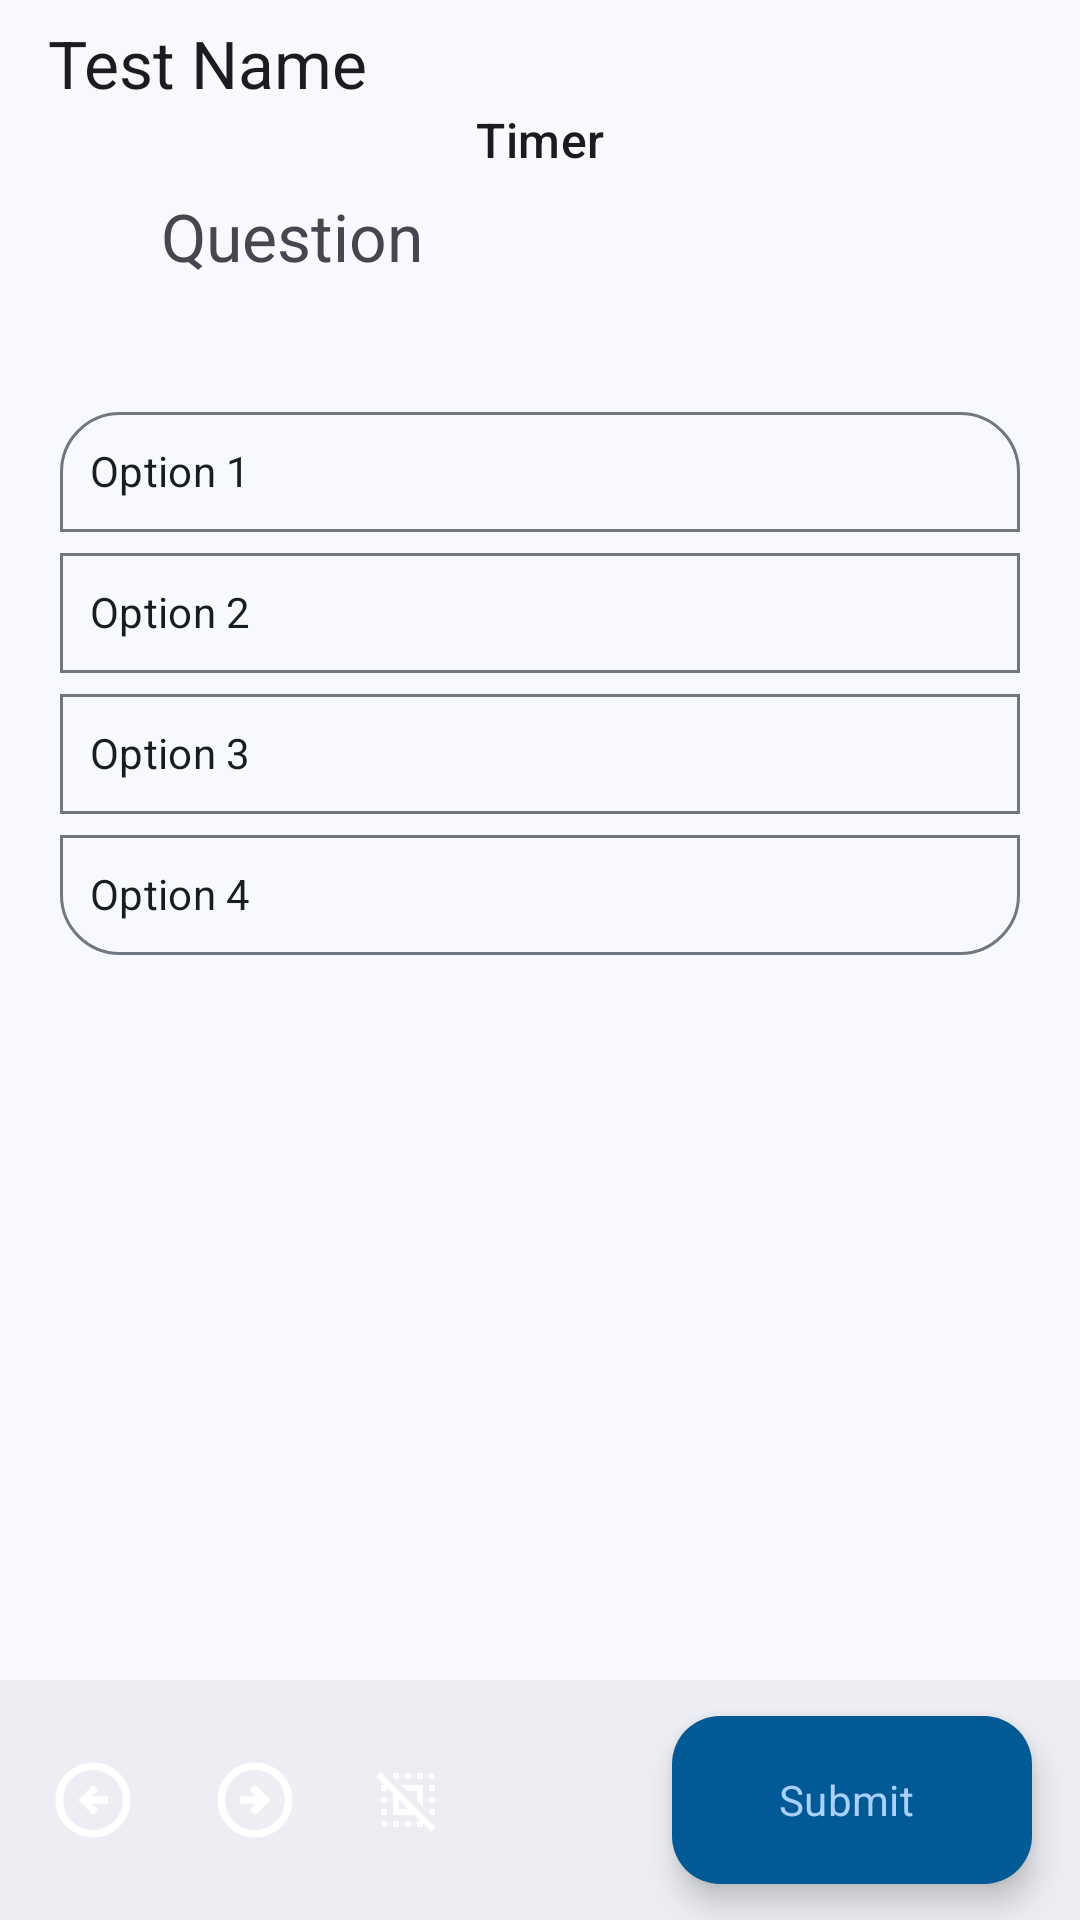

Here is an Android app screen rendered from its layout file. Give the layout XML and the strings, colors and styles it references.
<!-- AndroidManifest.xml: application theme Theme.ExamDesk -->
<!-- res/layout/activity_test.xml -->
<?xml version="1.0" encoding="utf-8"?>
<androidx.coordinatorlayout.widget.CoordinatorLayout xmlns:android="http://schemas.android.com/apk/res/android"
    xmlns:app="http://schemas.android.com/apk/res-auto"
    xmlns:tools="http://schemas.android.com/tools"
    android:id="@+id/main"
    android:layout_width="match_parent"
    android:layout_height="match_parent"
    tools:context=".user.TestActivity"
    tools:ignore="HardcodedText">

    <com.google.android.material.appbar.AppBarLayout
        android:layout_width="match_parent"
        android:layout_height="wrap_content">

        <com.google.android.material.appbar.MaterialToolbar
            android:id="@+id/topAppBar"
            android:layout_width="match_parent"
            android:layout_height="?attr/actionBarSize"
            android:fitsSystemWindows="true"
            app:subtitle="Timer"
            app:subtitleCentered="true"
            app:title="Test Name" />

    </com.google.android.material.appbar.AppBarLayout>

    <ScrollView
        android:layout_width="match_parent"
        android:layout_height="match_parent"
        android:layout_marginBottom="80dp"
        app:layout_behavior="com.google.android.material.appbar.AppBarLayout$ScrollingViewBehavior">

        <LinearLayout
            android:id="@+id/contentFrameTest"
            android:layout_width="match_parent"
            android:layout_height="match_parent"
            android:layout_marginHorizontal="20dp"
            android:orientation="vertical">

            <LinearLayout
                android:layout_width="match_parent"
                android:layout_height="wrap_content"
                android:orientation="horizontal"
                android:weightSum="1">

                <com.google.android.material.textview.MaterialTextView
                    android:id="@+id/questionCount"
                    android:layout_width="0dp"
                    android:layout_height="wrap_content"
                    android:layout_gravity="center_horizontal"
                    android:layout_weight="0.1"
                    android:textSize="20sp" />

                <com.google.android.material.textview.MaterialTextView
                    android:id="@+id/questionText"
                    android:layout_width="0dp"
                    android:layout_height="wrap_content"
                    android:layout_marginStart="2dp"
                    android:layout_weight="0.9"
                    android:text="Question"
                    android:textSize="22sp" />
            </LinearLayout>

            <LinearLayout
                android:layout_width="match_parent"
                android:layout_height="wrap_content"
                android:layout_marginTop="40dp"
                android:orientation="vertical">

                <com.google.android.material.button.MaterialButtonToggleGroup
                    android:id="@+id/toggleGroup"
                    android:layout_width="match_parent"
                    android:layout_height="wrap_content"
                    android:orientation="vertical"
                    app:selectionRequired="true"
                    app:singleSelection="true">

                    <com.google.android.material.button.MaterialButton
                        android:id="@+id/btn1"
                        style="@style/Widget.Material3.Button.OutlinedButton"
                        android:layout_width="match_parent"
                        android:layout_height="wrap_content"
                        android:gravity="start"
                        android:padding="10dp"
                        android:text="Option 1" />

                    <com.google.android.material.button.MaterialButton
                        android:id="@+id/btn2"
                        style="@style/Widget.Material3.Button.OutlinedButton"
                        android:layout_width="match_parent"
                        android:layout_height="wrap_content"
                        android:gravity="start"
                        android:padding="10dp"
                        android:text="Option 2" />

                    <com.google.android.material.button.MaterialButton
                        android:id="@+id/btn3"
                        style="@style/Widget.Material3.Button.OutlinedButton"
                        android:layout_width="match_parent"
                        android:layout_height="wrap_content"
                        android:gravity="start"
                        android:padding="10dp"
                        android:text="Option 3" />

                    <com.google.android.material.button.MaterialButton
                        android:id="@+id/btn4"
                        style="@style/Widget.Material3.Button.OutlinedButton"
                        android:layout_width="match_parent"
                        android:layout_height="wrap_content"
                        android:gravity="start"
                        android:padding="10dp"
                        android:text="Option 4" />

                </com.google.android.material.button.MaterialButtonToggleGroup>

            </LinearLayout>

        </LinearLayout>

    </ScrollView>

    <com.google.android.material.bottomappbar.BottomAppBar
        android:id="@+id/bottomAppBar"
        android:layout_width="match_parent"
        android:layout_height="wrap_content"
        android:layout_gravity="bottom"
        app:menu="@menu/test_navigation_menu" />

    <com.google.android.material.floatingactionbutton.ExtendedFloatingActionButton
        android:id="@+id/submitResponse"
        android:layout_width="wrap_content"
        android:layout_height="wrap_content"
        android:contentDescription="Submit"
        android:text="Submit"
        app:icon="@drawable/submit"
        app:layout_anchor="@id/bottomAppBar"
        app:layout_anchorGravity="center" />

</androidx.coordinatorlayout.widget.CoordinatorLayout>
<!-- resources referenced by this layout -->
<resources>
  <style name="Theme.ExamDesk" parent="Base.Theme.ExamDesk" />
  <color name="md_theme_primary">#004270</color>
  <color name="md_theme_onPrimary">#FFFFFF</color>
  <color name="md_theme_primaryContainer">#015A95</color>
  <color name="md_theme_onPrimaryContainer">#A9D0FF</color>
  <color name="md_theme_secondary">#4B6079</color>
  <color name="md_theme_onSecondary">#FFFFFF</color>
  <color name="md_theme_secondaryContainer">#CBE2FF</color>
  <color name="md_theme_onSecondaryContainer">#4F647D</color>
  <color name="md_theme_tertiary">#000000</color>
  <color name="md_theme_onTertiary">#FFFFFF</color>
  <color name="md_theme_tertiaryContainer">#1B1B1B</color>
  <color name="md_theme_onTertiaryContainer">#848484</color>
  <color name="md_theme_error">#BA1A1A</color>
  <color name="md_theme_onError">#FFFFFF</color>
  <color name="md_theme_errorContainer">#FFDAD6</color>
  <color name="md_theme_onErrorContainer">#93000A</color>
  <color name="md_theme_background">#F8F9FF</color>
  <color name="md_theme_onBackground">#191C20</color>
  <color name="md_theme_surface">#F8F9FF</color>
  <color name="md_theme_onSurface">#191C20</color>
  <color name="md_theme_surfaceVariant">#DDE3ED</color>
  <color name="md_theme_onSurfaceVariant">#414750</color>
  <color name="md_theme_outline">#717781</color>
  <color name="md_theme_outlineVariant">#C1C7D1</color>
  <color name="md_theme_inverseSurface">#2E3135</color>
  <color name="md_theme_inverseOnSurface">#EFF0F6</color>
  <color name="md_theme_inversePrimary">#9CCAFF</color>
  <color name="md_theme_primaryFixed">#D0E4FF</color>
  <color name="md_theme_onPrimaryFixed">#001D35</color>
  <color name="md_theme_primaryFixedDim">#9CCAFF</color>
  <color name="md_theme_onPrimaryFixedVariant">#00497B</color>
  <color name="md_theme_secondaryFixed">#D0E4FF</color>
  <color name="md_theme_onSecondaryFixed">#041D32</color>
  <color name="md_theme_secondaryFixedDim">#B2C8E5</color>
  <color name="md_theme_onSecondaryFixedVariant">#334860</color>
  <color name="md_theme_tertiaryFixed">#E2E2E2</color>
  <color name="md_theme_onTertiaryFixed">#1B1B1B</color>
  <color name="md_theme_tertiaryFixedDim">#C6C6C6</color>
  <color name="md_theme_onTertiaryFixedVariant">#474747</color>
  <color name="md_theme_surfaceDim">#D8DADF</color>
  <color name="md_theme_surfaceBright">#F8F9FF</color>
  <color name="md_theme_surfaceContainerLowest">#FFFFFF</color>
  <color name="md_theme_surfaceContainerLow">#F2F3F9</color>
  <color name="md_theme_surfaceContainer">#ECEEF3</color>
  <color name="md_theme_surfaceContainerHigh">#E7E8ED</color>
  <color name="md_theme_surfaceContainerHighest">#E1E2E8</color>
</resources>
